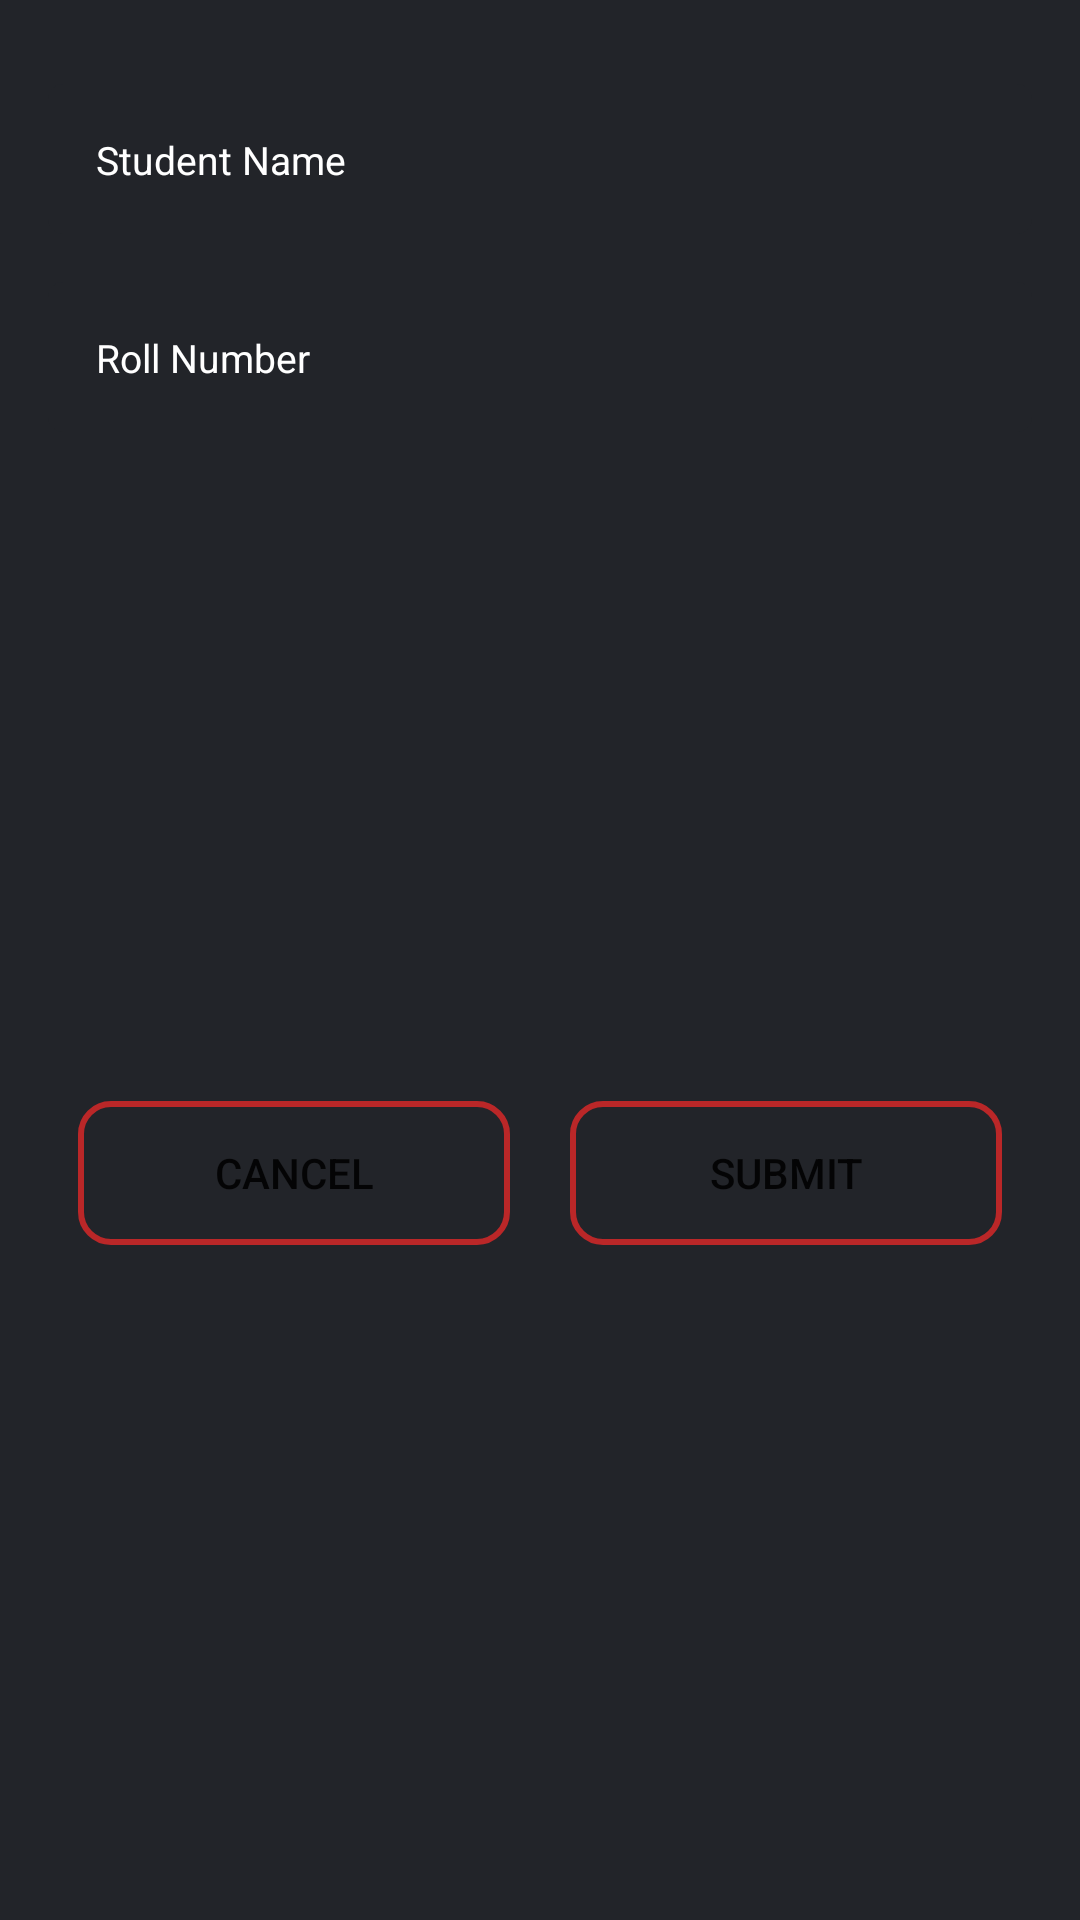

Produce the Android XML layout that renders to this screen, including the resource entries it uses.
<!-- AndroidManifest.xml: application theme Theme.FaceRecognition.NoActionBar -->
<!-- res/layout/choose_payment_mode.xml -->
<?xml version="1.0" encoding="utf-8"?>
<androidx.constraintlayout.widget.ConstraintLayout xmlns:android="http://schemas.android.com/apk/res/android"
    xmlns:tools="http://schemas.android.com/tools"
    android:layout_width="match_parent"
    android:background="#222429"
    xmlns:app="http://schemas.android.com/apk/res-auto"
    android:layout_height="wrap_content">

    <LinearLayout
        android:id="@+id/lncode"
        android:layout_width="match_parent"
        android:layout_height="wrap_content"
        android:layout_marginStart="16dp"
        android:layout_marginTop="12dp"

        android:layout_marginEnd="16dp"

        android:orientation="vertical"
        app:layout_constraintEnd_toEndOf="parent"
        app:layout_constraintStart_toStartOf="parent"
        app:layout_constraintTop_toTopOf="parent">

        <androidx.constraintlayout.widget.ConstraintLayout
            android:id="@+id/CEmail"
            android:layout_width="match_parent"
            android:layout_height="50dp"
            android:layout_marginTop="16dp"
            android:background="@drawable/rounded_bg_edit"
            android:visibility="visible">

            <TextView
                android:id="@+id/emailst"
                android:layout_width="wrap_content"
                android:layout_height="wrap_content"
                android:layout_marginStart="16dp"
                android:singleLine="true"
                android:text="@string/student_name"
                android:textColor="@color/white"
                android:textSize="13sp"
                app:layout_constraintBottom_toBottomOf="parent"
                app:layout_constraintStart_toStartOf="parent"
                app:layout_constraintTop_toTopOf="parent">

            </TextView>

            <EditText
                android:id="@+id/name"
                android:layout_width="0dp"
                android:layout_height="wrap_content"
                android:layout_marginStart="8dp"
                android:layout_marginEnd="10dp"
                android:background="@null"
                android:gravity="left"
                android:imeOptions="actionNext"
                android:inputType="textEmailAddress"
                android:maxLength="100"
                android:paddingTop="10dp"
                android:textCursorDrawable="@null"
                android:paddingBottom="10dp"
                android:text=""
                android:textColor="@color/white"
                android:textColorHint="@color/white"

                android:textSize="15sp"
                app:layout_constraintBaseline_toBaselineOf="@+id/emailst"
                app:layout_constraintEnd_toEndOf="parent"
                app:layout_constraintHorizontal_bias="0.0"
                app:layout_constraintStart_toEndOf="@+id/emailst">


            </EditText>


        </androidx.constraintlayout.widget.ConstraintLayout>

        <androidx.constraintlayout.widget.ConstraintLayout
            android:id="@+id/CPassword"
            android:layout_width="match_parent"
            android:layout_height="50dp"
            android:layout_marginTop="16dp"
            android:background="@drawable/rounded_bg_edit"
            android:visibility="visible">

            <TextView
                android:id="@+id/passwordst"
                android:layout_width="wrap_content"
                android:layout_height="wrap_content"
                android:layout_marginStart="16dp"
                android:imeOptions="actionDone"
                android:singleLine="true"
                android:text="@string/roll_no"
                android:textColor="@color/white"
                android:textSize="13sp"
                app:layout_constraintBottom_toBottomOf="parent"
                app:layout_constraintStart_toStartOf="parent"
                app:layout_constraintTop_toTopOf="parent">

            </TextView>

            <EditText
                android:id="@+id/rollno"
                android:layout_width="0dp"
                android:layout_height="wrap_content"
                android:layout_marginStart="8dp"
                android:layout_marginEnd="10dp"
                android:background="@null"
                android:gravity="left"
                android:textCursorDrawable="@null"
                android:imeOptions="actionDone"
                android:inputType="number"
                android:maxLength="20"
                android:paddingTop="10dp"
                android:paddingBottom="10dp"
                android:text=""
                android:textColor="@color/white"

                android:textColorHint="@color/white"

                android:textSize="15sp"
                app:layout_constraintBaseline_toBaselineOf="@+id/passwordst"
                app:layout_constraintEnd_toEndOf="parent"
                app:layout_constraintStart_toEndOf="@+id/passwordst">


            </EditText>


        </androidx.constraintlayout.widget.ConstraintLayout>

    </LinearLayout>

    <LinearLayout
        android:layout_width="0dp"
        android:layout_height="50dp"
        android:layout_marginTop="16dp"
        android:layout_marginBottom="16dp"
        android:orientation="horizontal"
        app:layout_constraintBottom_toBottomOf="parent"
        app:layout_constraintEnd_toEndOf="@+id/lncode"
        app:layout_constraintStart_toStartOf="@+id/lncode"
        app:layout_constraintTop_toBottomOf="@+id/lncode">

        <Button
            android:id="@+id/cancel"
            android:layout_width="wrap_content"
            android:layout_height="wrap_content"
            android:layout_marginLeft="10dp"
            android:layout_marginRight="10dp"
            android:layout_weight="1"
            android:background="@drawable/round_bg"

            android:rotation="0"
            android:rotationX="0"
            android:rotationY="0"
            android:text="Cancel"
            android:textAlignment="center"
            android:visibility="visible"
            tools:visibility="visible" />

        <Button
            android:id="@+id/submit"
            android:layout_width="wrap_content"
            android:layout_height="wrap_content"
            android:layout_marginLeft="10dp"
            android:layout_marginRight="10dp"
            android:layout_weight="1"
            android:background="@drawable/round_bg"
            android:rotation="0"
            android:rotationX="0"
            android:rotationY="0"
            android:text="Submit"
            android:textAlignment="center"
            android:visibility="visible"
            tools:visibility="visible" />
    </LinearLayout>

</androidx.constraintlayout.widget.ConstraintLayout>
<!-- resources referenced by this layout -->
<resources>
  <color name="white">#FFFFFFFF</color>
  <!-- drawable round_bg (drawable) -->
  <?xml version="1.0" encoding="utf-8"?>
  <shape xmlns:android="http://schemas.android.com/apk/res/android">
  
  
      <corners
          android:radius="10dp" />
  
      <stroke
          android:color="@color/cherry"
          android:width="2dp" />
  
      <padding
          android:bottom="1dp"
          android:left="1dp"
          android:right="1dp"
          android:top="1dp"
          />
  
  </shape>
  <!-- drawable rounded_bg_edit (drawable) -->
  <?xml version="1.0" encoding="utf-8"?>
  <layer-list xmlns:android="http://schemas.android.com/apk/res/android">
  
      <item>
  
          <shape  android:shape="rectangle">
  
              <solid android:color="#222429" />
              <corners android:radius="5dp" />
  
  
          </shape>
  
      </item>
  
  </layer-list>
  <string name="roll_no">Roll Number</string>
  <string name="student_name">Student Name</string>
  <style name="Theme.FaceRecognition.NoActionBar">
          <item name="windowActionBar">false</item>
          <item name="windowNoTitle">true</item>
      </style>
  <color name="cherry">#BFED2828</color>
</resources>
